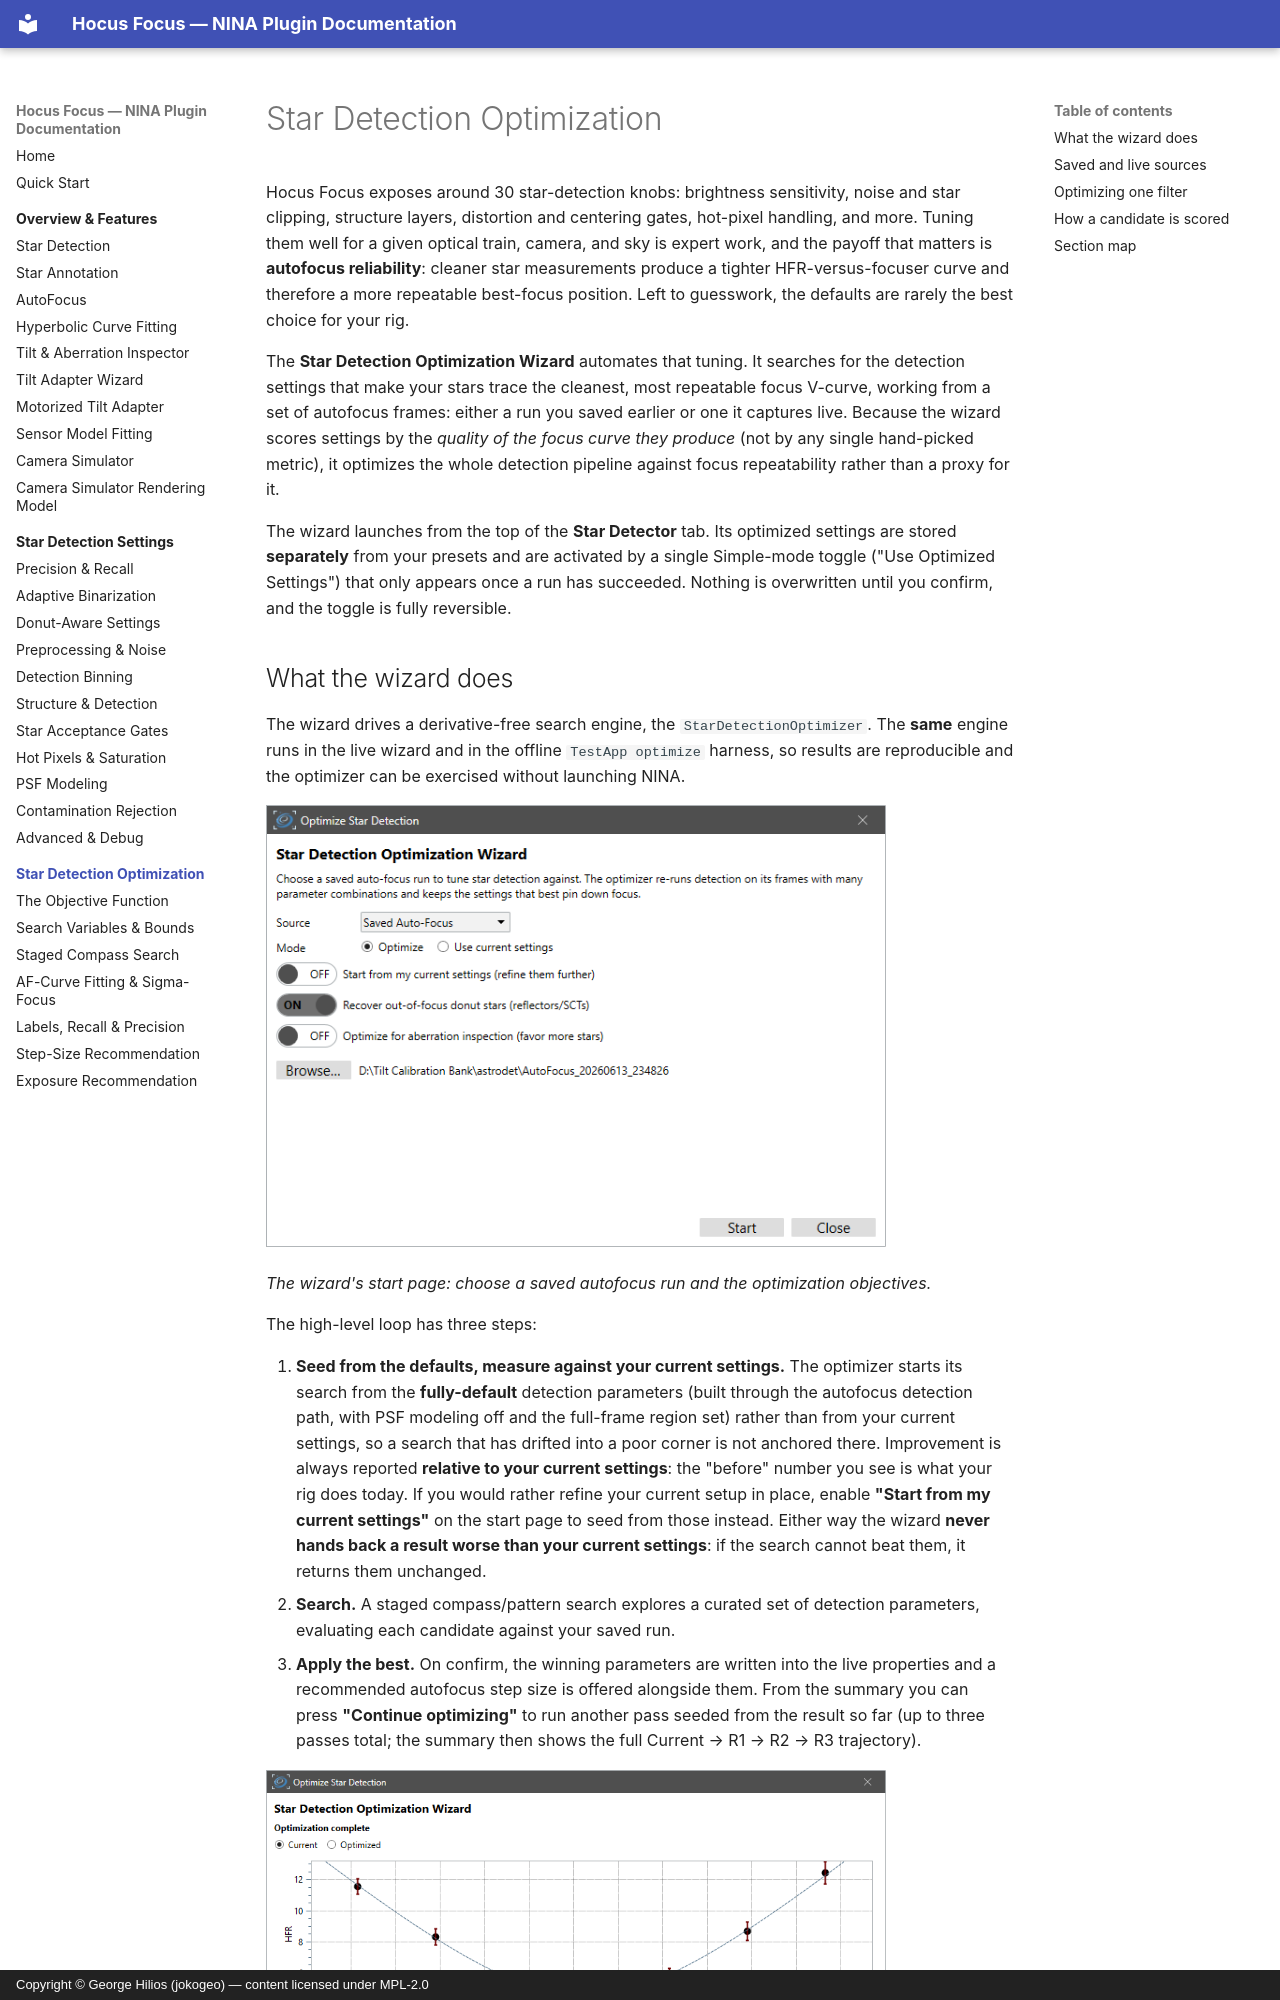

repository: ghilios/joko.nina.plugins · page: optimization/index.html · generator: mkdocs · copyright: Copyright © George Hilios (jokogeo) — content licensed under MPL-2.0

# Star Detection Optimization

Hocus Focus exposes around 30 star-detection knobs: brightness sensitivity, noise and star
clipping, structure layers, distortion and centering gates, hot-pixel handling, and more. Tuning
them well for a given optical train, camera, and sky is expert work, and the payoff that matters is
**autofocus reliability**: cleaner star measurements produce a tighter HFR-versus-focuser curve and
therefore a more repeatable best-focus position. Left to guesswork, the defaults are rarely the best
choice for your rig.

The **Star Detection Optimization Wizard** automates that tuning. It searches for the detection
settings that make your stars trace the cleanest, most repeatable focus V-curve, working from a set of
autofocus frames: either a run you saved earlier or one it captures live. Because the wizard scores
settings by the *quality of the focus curve they produce* (not by any single hand-picked metric), it
optimizes the whole detection pipeline against focus repeatability rather than a proxy for it.

The wizard launches from the top of the **Star Detector** tab. Its optimized settings are
stored **separately** from your presets and are activated by a single Simple-mode toggle ("Use
Optimized Settings") that only appears once a run has succeeded. Nothing is overwritten until you
confirm, and the toggle is fully reversible.
